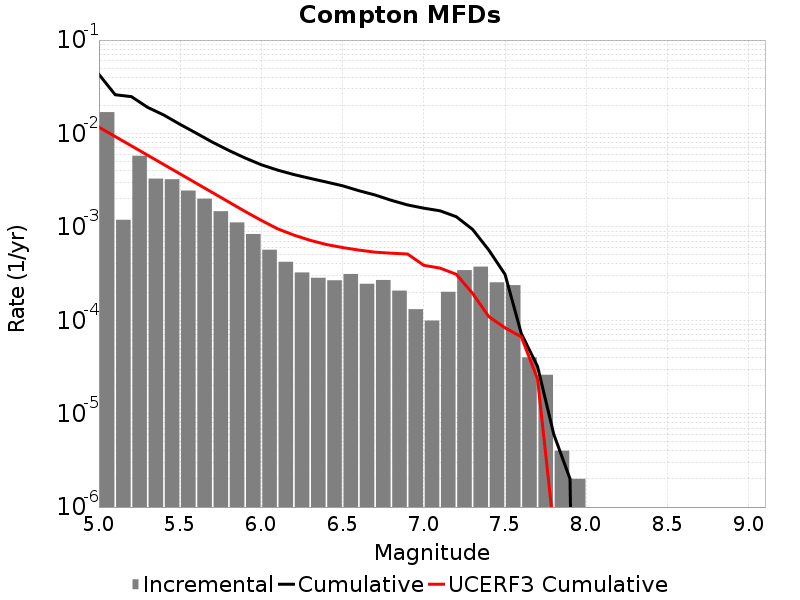

Values plotted in this chart, from the file beside it:
Magnitude, Incremental Rate, Cumulative Rate, UCERF3 Cumulative Rate
5.05, 0.01692, 0.0429, 0.01167
5.15, 0.001191, 0.02598, 0.009272
5.25, 0.005771, 0.02479, 0.007363
5.35, 0.003285, 0.01902, 0.005847
5.45, 0.003235, 0.01573, 0.004642
5.55, 0.002448, 0.0125, 0.003685
5.65, 0.002004, 0.01005, 0.002925
5.75, 0.00147, 0.008045, 0.002322
5.85, 0.001115, 0.006575, 0.001842
5.95, 8.385149E-4, 0.005459, 0.001461
6.05, 5.6870567E-4, 0.004621, 0.001172
6.15, 4.2226646E-4, 0.004052, 9.528949E-4
6.25, 3.2497465E-4, 0.00363, 8.1629504E-4
6.35, 2.8485432E-4, 0.003305, 7.1803347E-4
6.45, 2.678032E-4, 0.00302, 6.4705405E-4
6.55, 3.1293856E-4, 0.002752, 6.004227E-4
6.65, 2.45737E-4, 0.002439, 5.642693E-4
6.75, 2.698092E-4, 0.002194, 5.3555163E-4
6.85, 2.076227E-4, 0.001924, 5.22339E-4
6.95, 1.3139407E-4, 0.001716, 5.118439E-4
7.05, 9.929782E-5, 0.001585, 3.8737405E-4
7.15, 2.0160465E-4, 0.001485, 3.6151873E-4
7.25, 3.440318E-4, 0.001284, 3.1041077E-4
7.35, 3.7512506E-4, 9.398187E-4, 1.9425052E-4
7.45, 2.5476408E-4, 5.6469365E-4, 1.0934677E-4
7.55, 2.3771294E-4, 3.0992954E-4, 8.296116E-5
7.65, 4.012033E-5, 7.221659E-5, 6.655909E-5
7.75, 2.6078214E-5, 3.2096264E-5, 2.3591083E-5
7.85, 4.012033E-6, 6.018049E-6, 5.843135E-7
7.95, 2.0060165E-6, 2.0060165E-6, 7.895737E-8
8.05, 0.0, 0.0, 0.0
8.15, 0.0, 0.0, 0.0
8.25, 0.0, 0.0, 0.0
8.35, 0.0, 0.0, 0.0
8.45, 0.0, 0.0, 0.0
8.55, 0.0, 0.0, 0.0
8.65, 0.0, 0.0, 0.0
8.75, 0.0, 0.0, 0.0
8.85, 0.0, 0.0, 0.0
8.95, 0.0, 0.0, 0.0
9.05, 0.0, 0.0, 0.0
